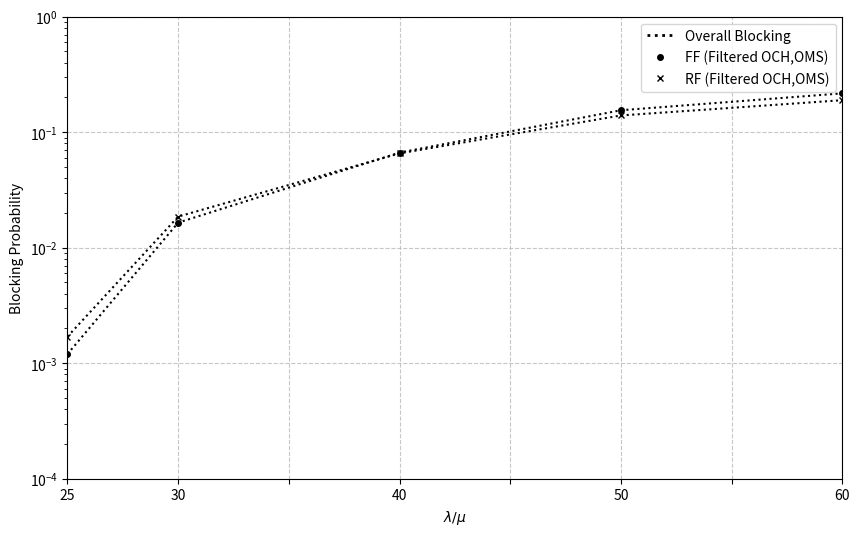

Recreate this plot in Python. (Note: this script raises an exception after producing the figure.)
from matplotlib.ticker import AutoMinorLocator
from matplotlib.lines import Line2D
import matplotlib.pyplot as plt
import numpy as np

# Sample data using numpy arrays
# You MUST add 25 here so matplotlib knows where to plot the y-values
x = np.array([25, 30, 40, 50, 60])

# 800G - FF
y1 = np.array([0.0012, 0.01649, 0.06662, 0.1550, 0.2171])
y2 = np.array([0.0017, 0.0186, 0.0656, 0.1397, 0.1894])

# Create the plot
plt.figure(figsize=(10, 6))

# 800G - FF
plt.plot(x, y1, color="black", marker='o', markersize=4,
         linestyle='dotted')
# 800G - RF
plt.plot(x, y2, color="black", marker='x', markersize=4,
         linestyle='dotted')

# Set specific X-axis ticks to hide the label for 25 while keeping its grid line
plt.xticks([25, 30, 35, 40, 45, 50, 55, 60], [25, 30, '', 40, '', 50, '', 60])

# Add title and labels
plt.title('', fontsize=12)
plt.xlabel(r'$\lambda / \mu$', fontsize=10)
plt.ylabel('Blocking Probability', fontsize=10)

# Set Y-axis to logarithmic scale
plt.yscale('log')
plt.ylim(1e-4, 1)  # Set limits to stretch down to 10^-7 like the paper

# Remove margins on X-axis
plt.xlim(x.min(), x.max())

# Add grid lines for both axes (dense horizontal lines AND vertical lines at x values)
plt.grid(True, linestyle='--', alpha=0.7)

# Create custom legend entries splitting Line Styles and Markers
legend_elements = [
    Line2D([0], [0], color='black', lw=2, linestyle='dotted',
           label='Overall Blocking'),

    # The 2 datasets represented by Markers (line width set to 0 so only marker shows)
    Line2D([0], [0], color='black', lw=0, marker='o',
           markersize=4, label='FF (Filtered OCH,OMS)'),
    Line2D([0], [0], color='black', lw=0, marker='x',
           markersize=4, label='RF (Filtered OCH,OMS)'),
]

# Add the custom legend
plt.legend(handles=legend_elements, loc='best')

# Save the plot as an image file
plt.savefig('images/nsf_FF_RF_OCH_OMS_800.png', dpi=300, bbox_inches='tight')
print("Chart successfully saved!")
